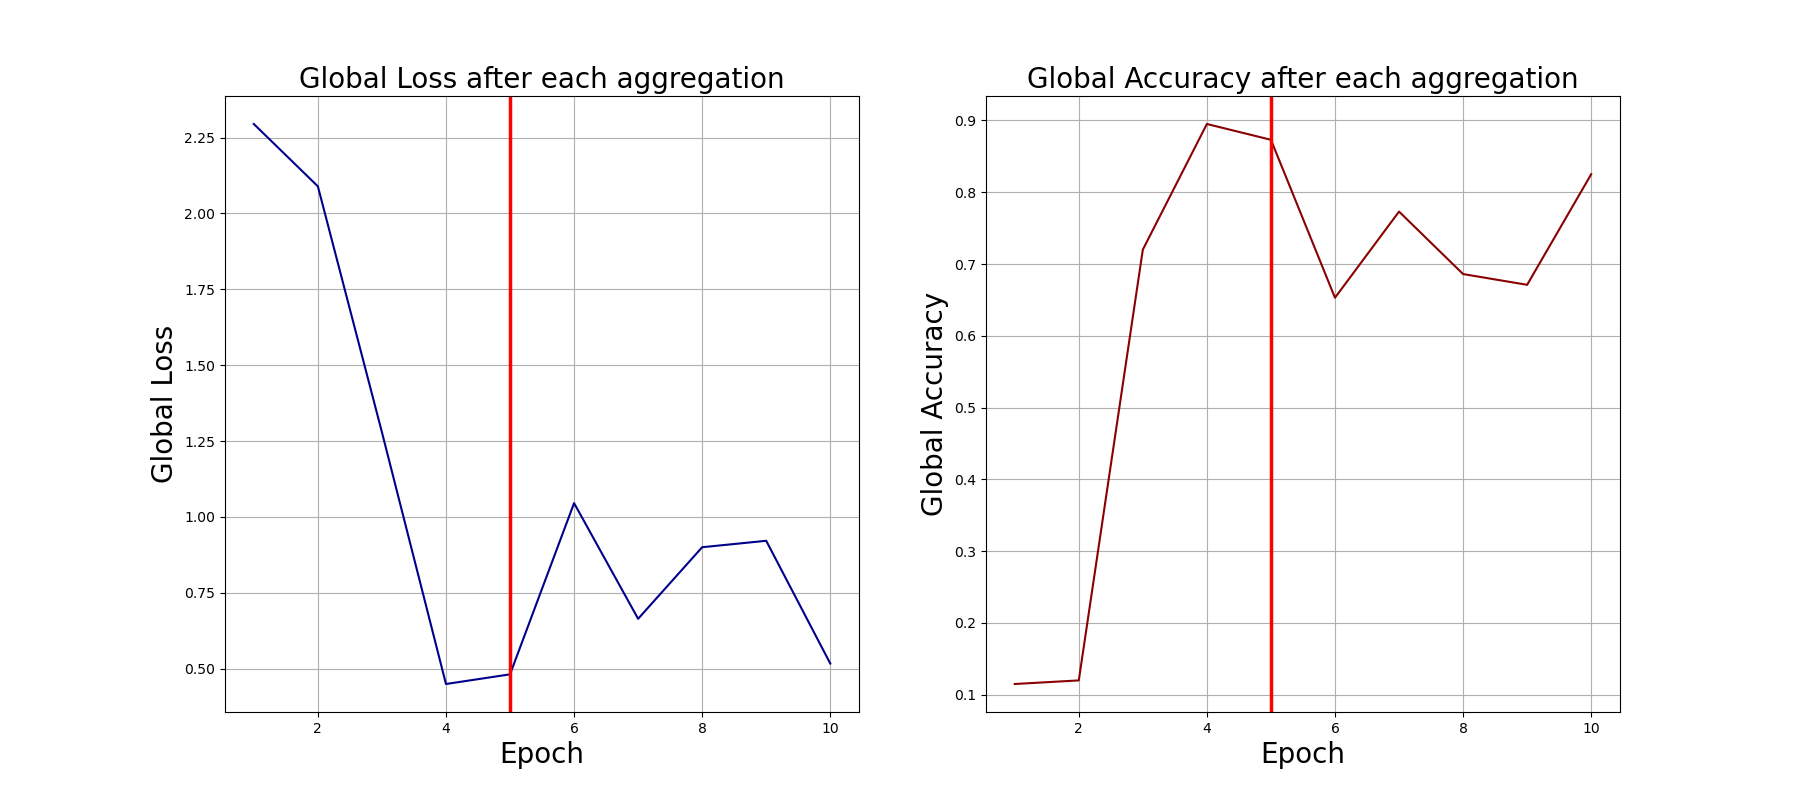

The file beside this chart, header and first rows:
0, 2.2949020862579346, 0.115
1, 2.089, 0.12
2, 1.279, 0.72
3, 0.4494, 0.895
4, 0.4812, 0.873
5, 1.046, 0.653
6, 0.6643, 0.773
7, 0.9002, 0.686
8, 0.9213, 0.671
9, 0.5169, 0.825
